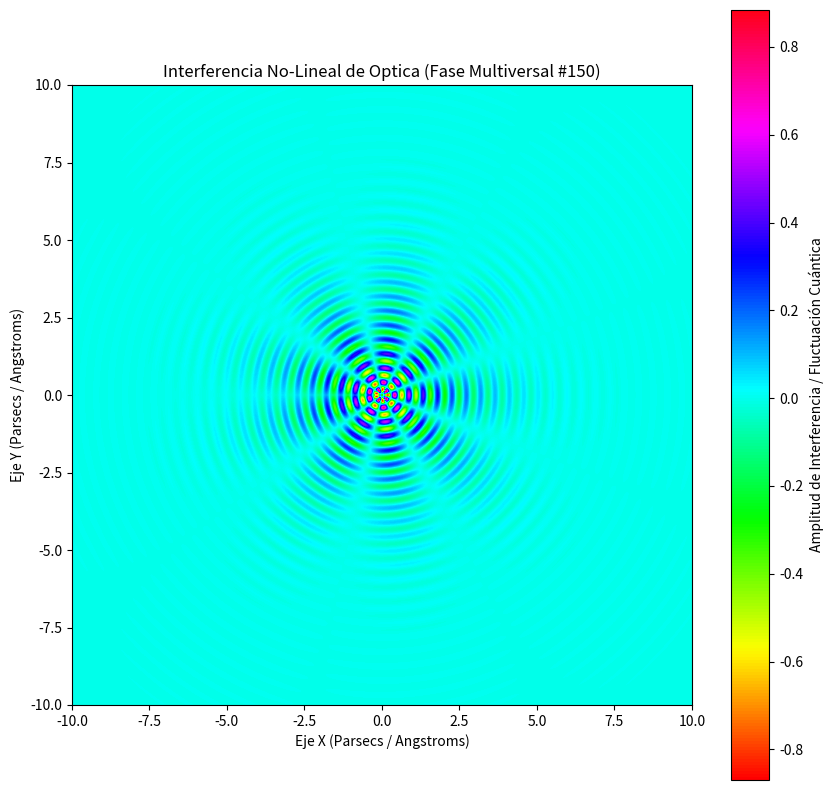

This figure's Python source:
%matplotlib inline
# Simulación Multiversal: Optica - Variante 150
import numpy as np
import matplotlib.pyplot as plt

# Parámetros Físicos No-Lineales
omega_1 = 13.542
omega_2 = 4.376
lambda_decay = 0.634
phase_shift = 2.274

x = np.linspace(-10, 10, 800)
y = np.linspace(-10, 10, 800)
X, Y = np.meshgrid(x, y)

# Dinámica de Fluidos / Campos Tensor-Escalares (Fase Multiversal)
R = np.sqrt(X**2 + Y**2) + 1e-5
Z = (np.sin(omega_1 * R + phase_shift) * np.cos(omega_2 * np.arctan2(Y, X))) * np.exp(-lambda_decay * R)

plt.figure(figsize=(10, 10))
plt.imshow(Z, cmap='hsv', extent=[-10, 10, -10, 10], origin='lower')
plt.colorbar(label='Amplitud de Interferencia / Fluctuación Cuántica')
plt.title(r'Interferencia No-Lineal de Optica (Fase Multiversal #150)')
plt.xlabel('Eje X (Parsecs / Angstroms)')
plt.ylabel('Eje Y (Parsecs / Angstroms)')
plt.show()
